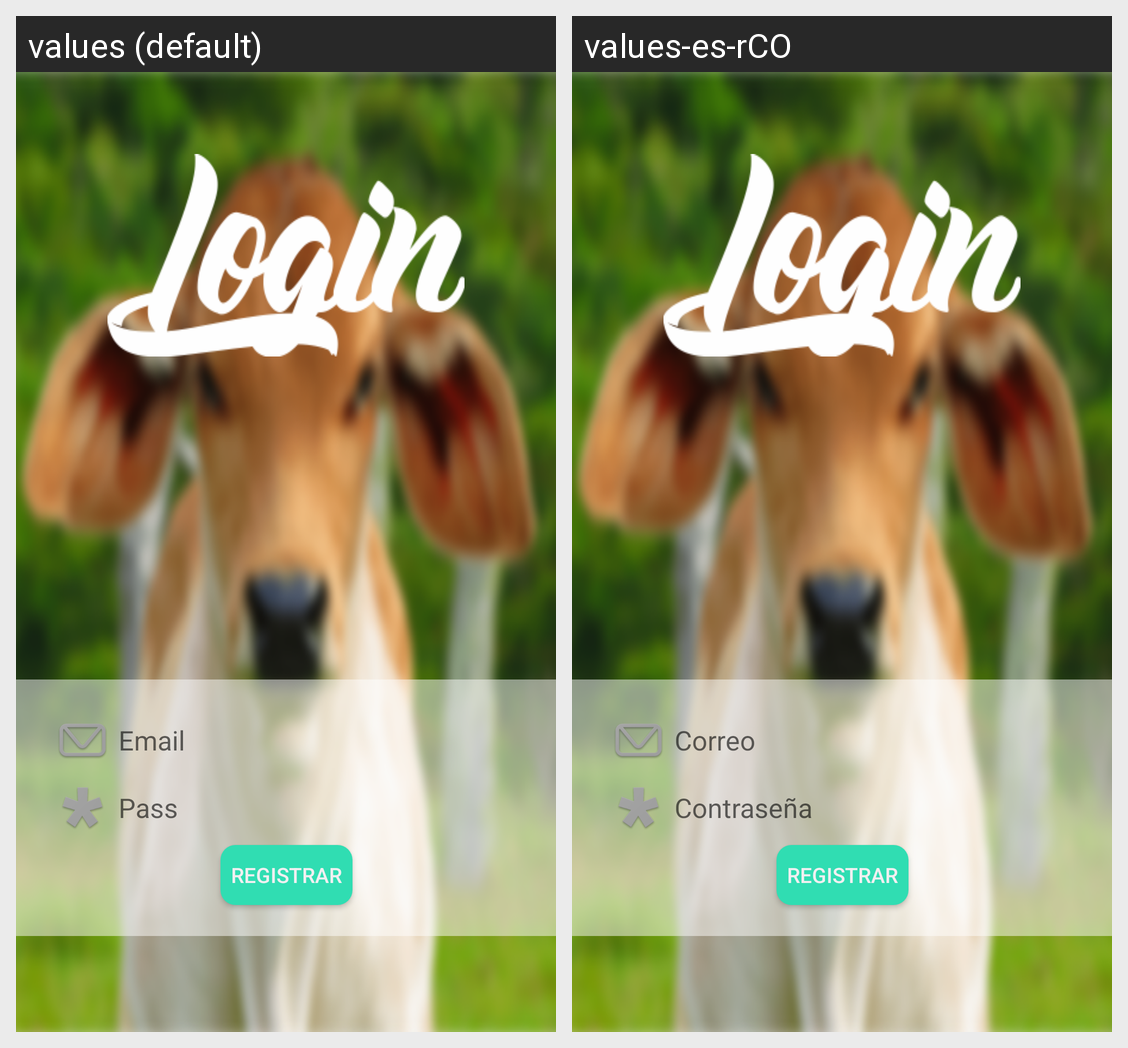

The same Android screen rendered under two of its app's locales, left to right. List the strings drawn on it with the default value and each locale's translation.
Android screen res/layout/fragment_loguin_firebase.xml rendered under 2 locales, left to right: values (default), values-es-rCO. Device: Nexus 5 (rendered at 1080×1920; each locale shown at half size, 540×960, under a caption strip naming it); theme AppTheme.
Strings drawn on this screen, with the default value and each locale's value (text and hints the layout hard-codes, and strings that could not be matched under every locale, appear in the picture but are not listed):

s_email_user
  values: Email
  values-es-rCO: Correo

s_pass_loguin
  values: Pass
  values-es-rCO: Contraseña
